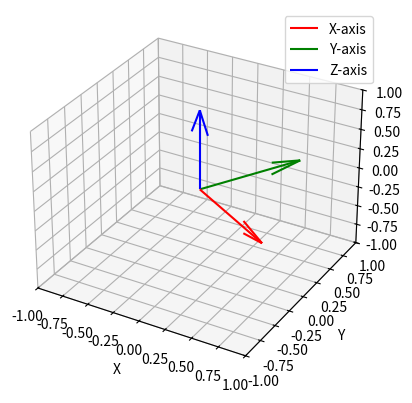

Write Python code to recreate this figure.
import matplotlib.pyplot as plt
import numpy as np

# Create vectors for the coordinate frame
origin = np.zeros(3)
x_axis = [.866, -0.5, 0]
y_axis = [0.5, .866, 0]
z_axis = [0, 0, 1]

# Visualize the coordinate frame
fig = plt.figure()
ax = fig.add_subplot(111, projection='3d')
ax.quiver(*origin, *x_axis, color='r', label='X-axis')
ax.quiver(*origin, *y_axis, color='g', label='Y-axis')
ax.quiver(*origin, *z_axis, color='b', label='Z-axis')

ax.set_xlim(-1, 1)
ax.set_ylim(-1, 1)
ax.set_zlim(-1, 1)
ax.set_xlabel('X')
ax.set_ylabel('Y')
ax.set_zlabel('Z')
ax.legend()

plt.show()
